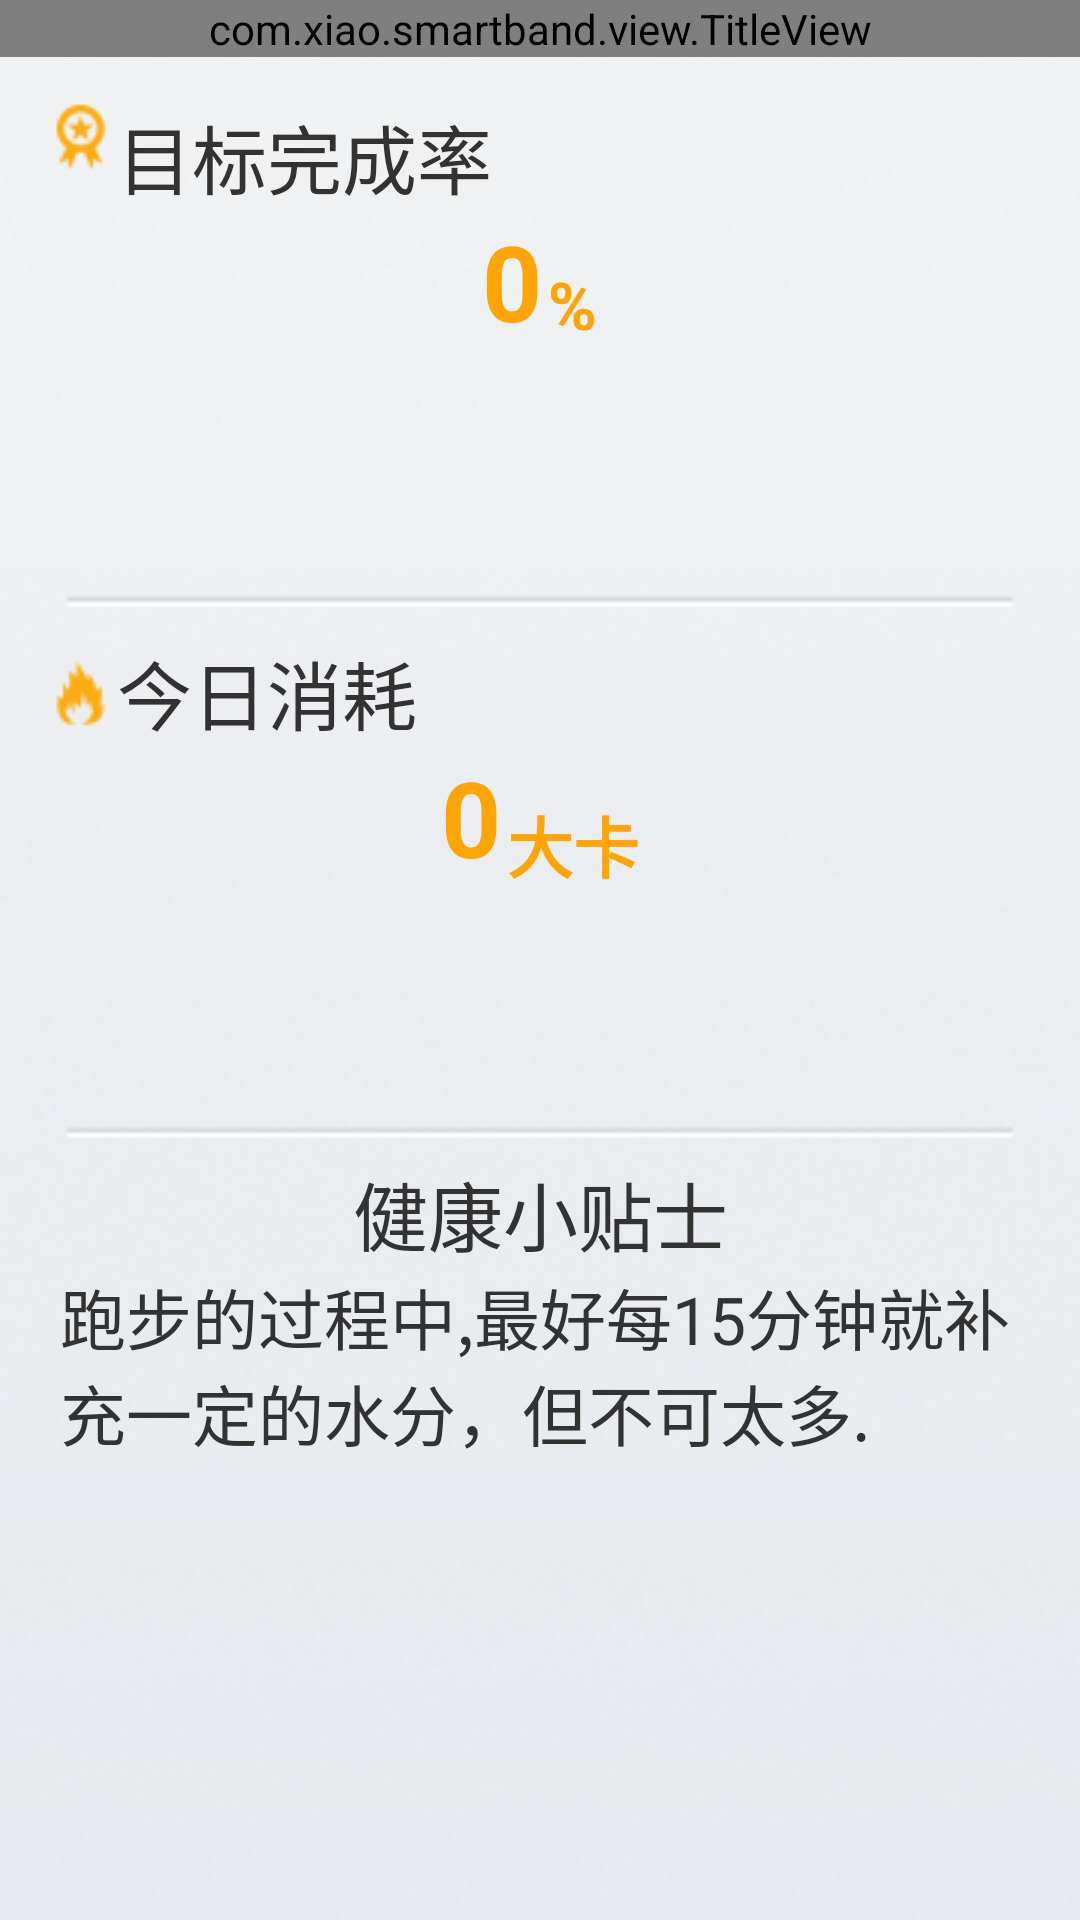

Write the Android layout XML for this screen, with the resource values it uses.
<!-- AndroidManifest.xml: application theme AppTheme -->
<!-- res/layout/bracelet_kaloria.xml -->
<?xml version="1.0" encoding="utf-8"?>
<LinearLayout xmlns:android="http://schemas.android.com/apk/res/android"
    android:layout_width="match_parent"
    android:layout_height="match_parent"
    android:orientation="vertical"
    android:background="#778899"  >
    <com.xiao.smartband.view.TitleView
        android:id="@+id/titleview"
        android:layout_width="fill_parent"
        android:layout_height="wrap_content"
        />
  
	<LinearLayout 
	    android:layout_width="match_parent"
	    android:layout_height="match_parent"
    	android:background="@drawable/stepsbg"
    	android:orientation="vertical">
    <LinearLayout 
        android:layout_width="fill_parent"
        android:layout_height="0sp"
        android:layout_weight="1.0"
        android:layout_marginLeft="10sp"
        android:layout_marginRight="10sp"
        android:orientation="vertical"
        android:layout_marginTop="10sp">
        <LinearLayout 
            android:layout_width="wrap_content"
            android:layout_height="wrap_content"
            android:layout_marginTop="5dp"
            android:layout_marginLeft="5dp">
        <ImageView 
            android:layout_width="wrap_content"
            android:layout_height="wrap_content"
            android:background="@drawable/karia_aim"/>
        <TextView 
            android:layout_width="wrap_content"
            android:layout_height="wrap_content"
            android:text="@string/aimpercent"
            android:textSize="25dp"
            android:gravity="center"/>
        </LinearLayout>
        <RelativeLayout 
            android:layout_width="fill_parent"
            android:layout_height="wrap_content"
            android:gravity="center">
            <TextView 
            android:id="@+id/tvkaPercent"
            android:layout_width="wrap_content"
            android:layout_height="wrap_content"
            android:text="0"
            android:textColor="#FEA405"
            android:textSize="35dp"
            android:textStyle="bold"
            android:gravity="center"/>
             <TextView 
            android:id="@+id/ddd"
            android:layout_width="wrap_content"
            android:layout_height="wrap_content"
            android:text="%"
            android:textSize="12sp"
            android:layout_toRightOf="@id/tvkaPercent"
            android:visibility="invisible"/>
             <TextView 
            android:layout_width="wrap_content"
            android:layout_height="wrap_content"
            android:text="%"
            android:layout_below="@id/ddd"
            android:textStyle="bold"
            android:textColor="#FEA405"
            android:textSize="22dp"
            android:layout_toRightOf="@id/tvkaPercent"
            android:layout_marginLeft="2sp"/>
        </RelativeLayout>
        
    </LinearLayout>
    <LinearLayout 
        android:layout_width="fill_parent"
        android:layout_height="0sp"
        android:layout_weight="1.0"
        android:layout_marginLeft="10sp"
        android:layout_marginRight="10sp"
        android:orientation="vertical"
        android:layout_marginTop="10sp">
        <LinearLayout 
            android:layout_width="wrap_content"
            android:layout_height="wrap_content"
            android:layout_marginTop="5dp"
            android:layout_marginLeft="5dp"
            android:gravity="center">
        <ImageView 
            android:layout_width="wrap_content"
            android:layout_height="wrap_content"
            android:background="@drawable/kariacurrent"/>
        <TextView 
            android:layout_width="wrap_content"
            android:layout_height="wrap_content"
            android:text="@string/todaycaloria"
            android:textSize="25dp"
            android:gravity="center"/>
        </LinearLayout>
        <RelativeLayout 
            android:layout_width="fill_parent"
            android:layout_height="wrap_content"
            android:gravity="center">
            <TextView 
            android:id="@+id/tvkaCurrent"
            android:layout_width="wrap_content"
            android:layout_height="wrap_content"
            android:text="0"
            android:textSize="35dp"
            android:textStyle="bold"
            android:textColor="#FEA405"
            android:gravity="center"/>
             <TextView 
            android:id="@+id/ddd"
            android:layout_width="wrap_content"
            android:layout_height="wrap_content"
            android:text=""
            android:textSize="12sp"
            android:layout_toRightOf="@id/tvkaCurrent"
            android:visibility="invisible"/>
             <TextView 
            android:layout_width="wrap_content"
            android:layout_height="wrap_content"
            android:text="@string/daka"
            android:textColor="#FEA405"
            android:textStyle="bold"
            android:textSize="22dp"
            android:layout_below="@id/ddd"
            android:layout_toRightOf="@id/tvkaCurrent"
            android:layout_marginLeft="2sp"/>
        </RelativeLayout>
        
    </LinearLayout>
   <LinearLayout 
        android:layout_width="fill_parent"
        android:layout_height="0sp"
        android:layout_weight="1.5"
        android:layout_marginLeft="20dp"
        android:layout_marginRight="20dp"
        android:orientation="vertical"
        android:layout_marginTop="10dp">
        <TextView 
            android:layout_width="fill_parent"
            android:layout_height="wrap_content"
            android:text="@string/healthtip"
            android:textSize="25dp"
            android:gravity="center"/>
        <TextView 
            android:layout_width="fill_parent"
            android:layout_height="wrap_content"
            android:text="@string/healthtipcontent"
            android:textSize="22dp"/>
    </LinearLayout>
  </LinearLayout>
</LinearLayout>
<!-- resources referenced by this layout -->
<resources>
  <!-- drawable karia_aim: png bitmap (drawable-mdpi, 624 bytes) -->
  <!-- drawable kariacurrent: png bitmap (drawable-mdpi, 512 bytes) -->
  <!-- drawable stepsbg: png bitmap (drawable-mdpi, 73270 bytes) -->
  <string name="aimpercent">目标完成率</string>
  <string name="daka">大卡</string>
  <string name="healthtip">健康小贴士</string>
  <string name="healthtipcontent">      跑步的过程中,最好每15分钟就补充一定的水分，但不可太多.</string>
  <string name="todaycaloria">今日消耗</string>
  <style name="AppTheme" parent="AppBaseTheme">
          
      </style>
  <style name="AppBaseTheme" parent="android:Theme.Light">
          
      </style>
</resources>
